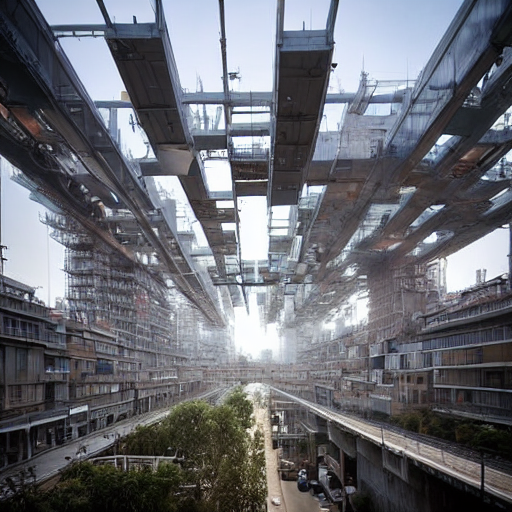
Generation parameters embedded in this image by AUTOMATIC1111 Stable Diffusion web UI or a fork of it (Forge, ...) (PNG 'parameters' text chunk):
An imaginary city of the near future, megastructure, cinematic lighting, photorealism, highly detailed, 4k
Negative prompt: low quality, low detail, blurry, distorted face, text, cartoon, unrealistic
Steps: 40, Sampler: DPM++ 2M, Schedule type: Karras, CFG scale: 7, Seed: 1222494143, Size: 512x512, Model hash: eccdd66604, Version: v1.9.3